Run: headless pygame with SDL's dummy video driver; simulated clock (each Clock.tick advances the game by its frame time, no real sleeping); random seed 0; keys injected as events and as key.get_pressed() state; no mouse input.
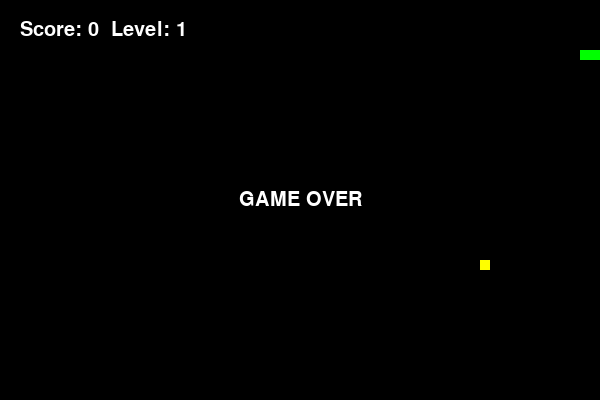
Frame 1 of 1 · flips 1–60 · no input (game ended)

The pygame program that drew these frames:

import pygame
import random
import sys
import time

# Инициализация Pygame
pygame.init()
pygame.mixer.init()

# Размер окна
WIDTH, HEIGHT = 600, 400
screen = pygame.display.set_mode((WIDTH, HEIGHT))
pygame.display.set_caption("Snake Game Demo")
clock = pygame.time.Clock()

# Шрифт
font = pygame.font.Font(None, 30)

# Цвета
WHITE = (255, 255, 255)
GREEN = (0, 255, 0)
RED = (255, 0, 0)
BLACK = (0, 0, 0)
YELLOW = (255, 255, 0)

# Настройки змейки
snake_pos = [100, 50]  # Начальная позиция головы змейки
snake_body = [[100, 50], [90, 50], [80, 50]]  # Начальное тело змейки
snake_direction = "RIGHT"  # Начальное направление
change_to = snake_direction
speed = 10  # Начальная скорость

# Счёт и уровень
game_score = 0
level = 1

# Класс еды с весом и таймером
class Food:
    def __init__(self):
        self.weight = random.choice([1, 2, 3])  # Случайный "вес" еды
        self.color = YELLOW if self.weight == 2 else (RED if self.weight == 1 else (255, 165, 0))  # Цвет по весу
        self.pos = self.generate_position()
        self.spawn_time = time.time()  # Время появления еды
        self.lifetime = random.randint(5, 8)  # Еда исчезает через 5–8 секунд

    def generate_position(self):
        """Генерация позиции, не пересекающейся со змейкой."""
        while True:
            x = random.randrange(0, WIDTH, 10)
            y = random.randrange(0, HEIGHT, 10)
            if [x, y] not in snake_body:
                return [x, y]

    def is_expired(self):
        """Проверка, прошло ли время жизни еды."""
        return time.time() - self.spawn_time > self.lifetime

# Первая еда
food = Food()

# Игровой цикл
isRunning = True
while isRunning:
    for event in pygame.event.get():
        if event.type == pygame.QUIT:
            isRunning = False
            pygame.quit()
            sys.exit()
        elif event.type == pygame.KEYDOWN:
            if event.key == pygame.K_UP and snake_direction != "DOWN":
                change_to = "UP"
            if event.key == pygame.K_DOWN and snake_direction != "UP":
                change_to = "DOWN"
            if event.key == pygame.K_LEFT and snake_direction != "RIGHT":
                change_to = "LEFT"
            if event.key == pygame.K_RIGHT and snake_direction != "LEFT":
                change_to = "RIGHT"

    # Изменение направления змейки
    snake_direction = change_to
    if snake_direction == "UP":
        snake_pos[1] -= 10
    elif snake_direction == "DOWN":
        snake_pos[1] += 10
    elif snake_direction == "LEFT":
        snake_pos[0] -= 10
    elif snake_direction == "RIGHT":
        snake_pos[0] += 10

    # Обновление позиции змейки
    snake_body.insert(0, list(snake_pos))

    # Проверка, съела ли змейка еду
    if snake_pos == food.pos:
        game_score += food.weight
        if game_score % 4 == 0:
            level += 1
            speed += 2  # Увеличиваем скорость с каждым уровнем
        food = Food()  # Генерируем новую еду
    else:
        snake_body.pop()

    # Проверка, исчезла ли еда
    if food.is_expired():
        food = Food()

    # Проверка столкновений со стенами
    if (snake_pos[0] < 0 or snake_pos[0] >= WIDTH or
        snake_pos[1] < 0 or snake_pos[1] >= HEIGHT):
        isRunning = False

    # Проверка на столкновение с телом змейки
    for block in snake_body[1:]:
        if snake_pos == block:
            isRunning = False

    # Отрисовка объектов
    screen.fill(BLACK)
    for block in snake_body:
        pygame.draw.rect(screen, GREEN, pygame.Rect(block[0], block[1], 10, 10))

    # Рисуем еду
    pygame.draw.rect(screen, food.color, pygame.Rect(food.pos[0], food.pos[1], 10, 10))

    # Отображение счёта и уровня
    score_text = font.render(f"Score: {game_score}  Level: {level}", True, WHITE)
    screen.blit(score_text, (20, 20))

    pygame.display.update()
    clock.tick(speed)

# Экран завершения игры
game_over_text = font.render("GAME OVER", True, WHITE)
game_over_rectangle = game_over_text.get_rect(center=(WIDTH / 2, HEIGHT / 2))
screen.blit(game_over_text, game_over_rectangle)
pygame.display.update()
pygame.time.wait(3000)
pygame.quit()
